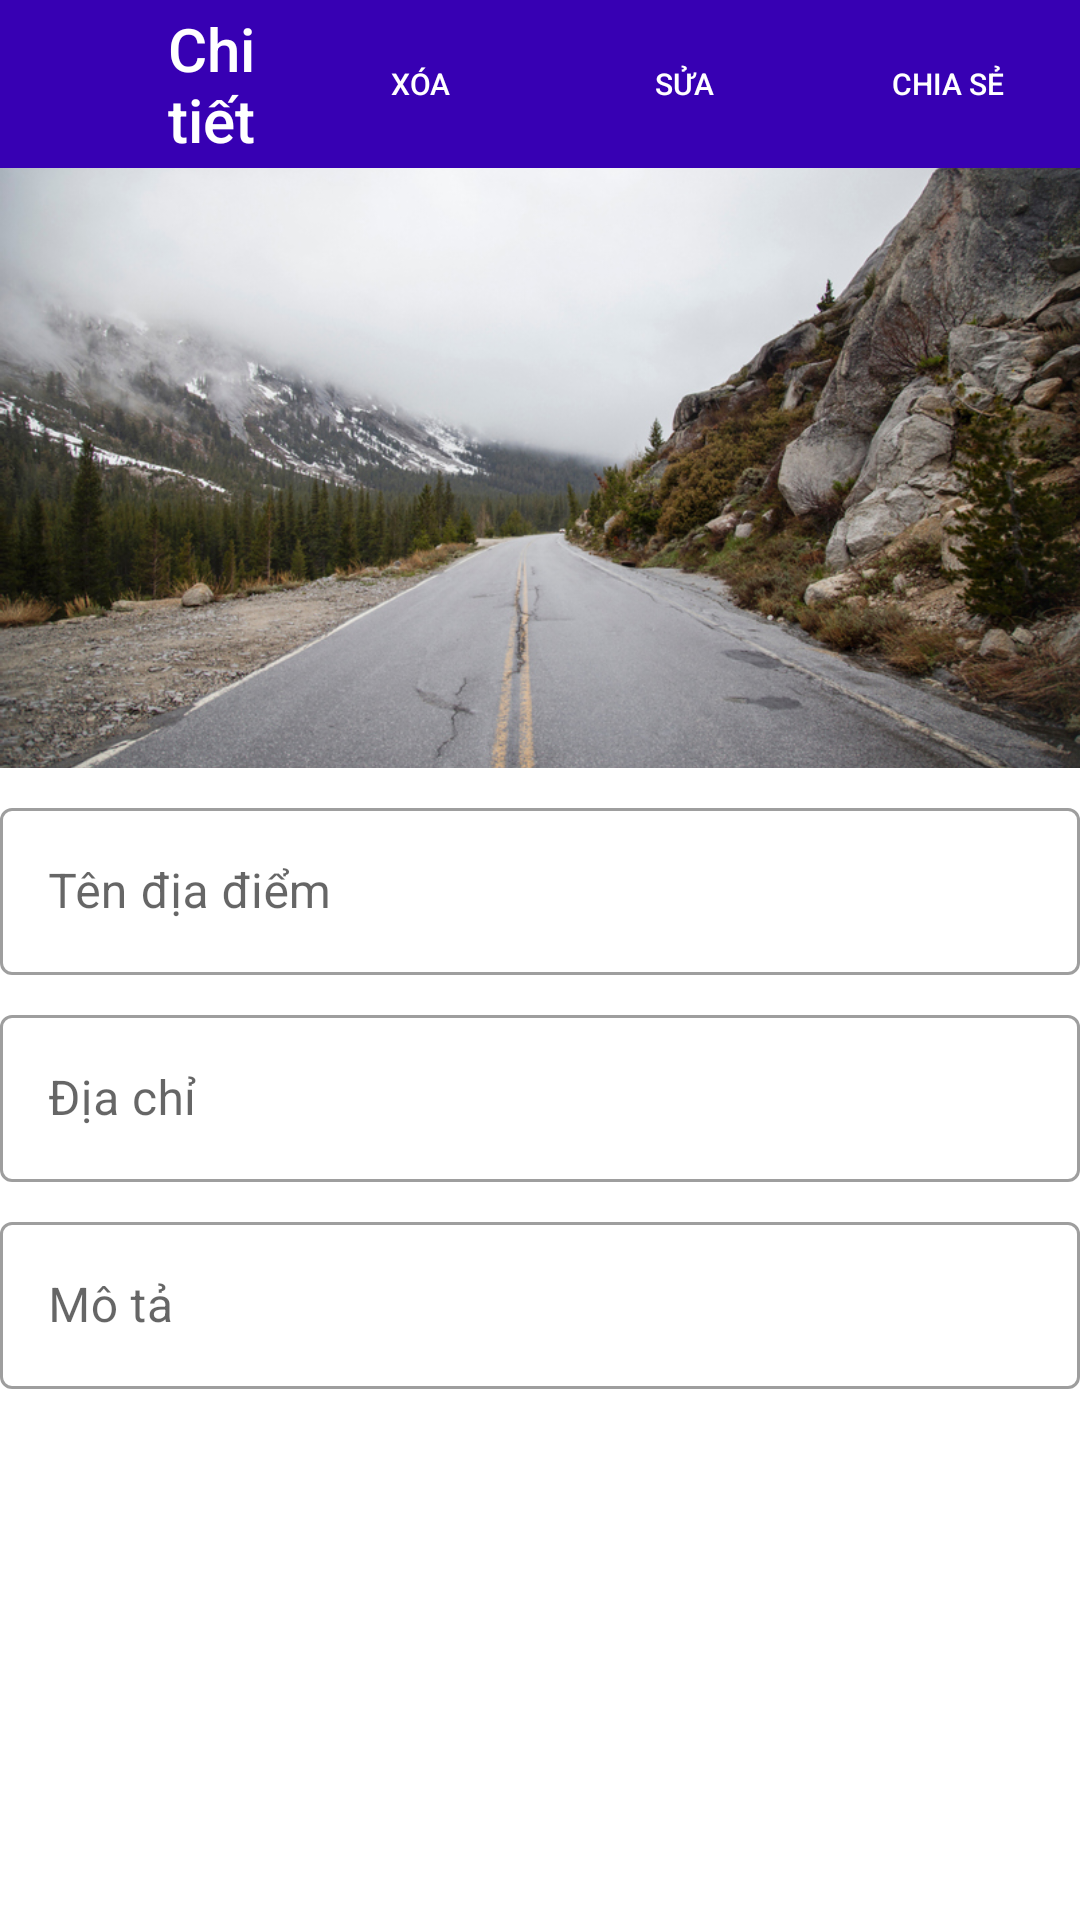

Produce the Android XML layout that renders to this screen, including the resource entries it uses.
<!-- AndroidManifest.xml: application theme Theme.SupportTouristTeam -->
<!-- res/layout/dialog_love_place_detail.xml -->
<?xml version="1.0" encoding="utf-8"?>
<LinearLayout xmlns:android="http://schemas.android.com/apk/res/android"
    xmlns:app="http://schemas.android.com/apk/res-auto"
    android:layout_width="match_parent"
    android:layout_height="match_parent"
    android:background="@android:color/white"
    android:fitsSystemWindows="true"
    android:orientation="vertical">

    <com.google.android.material.appbar.AppBarLayout
        android:layout_width="match_parent"
        android:layout_height="?attr/actionBarSize">

        <LinearLayout
            android:layout_width="match_parent"
            android:layout_height="match_parent"
            android:orientation="horizontal">

            <ImageButton
                android:id="@+id/button_close"
                android:layout_width="?attr/actionBarSize"
                android:layout_height="?attr/actionBarSize"
                android:background="?attr/selectableItemBackgroundBorderless"
                android:tint="@android:color/white"
                app:srcCompat="@drawable/ic_close" />

            <TextView
                android:layout_width="0dp"
                android:layout_height="match_parent"
                android:layout_weight="1"
                android:gravity="center_vertical"
                android:text="Chi tiết"
                android:textAppearance="@style/Base.TextAppearance.AppCompat.Title"
                android:textColor="@android:color/white" />

            <Button
                android:id="@+id/button_delete"
                style="@style/Widget.AppCompat.Button.Borderless"
                android:layout_width="wrap_content"
                android:layout_height="match_parent"
                android:gravity="center"
                android:text="Xóa"
                android:textColor="@android:color/white"
                android:textSize="10sp" />

            <Button
                android:id="@+id/button_edit"
                style="@style/Widget.AppCompat.Button.Borderless"
                android:layout_width="wrap_content"
                android:layout_height="match_parent"
                android:gravity="center"
                android:text="Sửa"
                android:textColor="@android:color/white"
                android:textSize="10sp" />

            <Button
                android:id="@+id/button_share"
                style="@style/Widget.AppCompat.Button.Borderless"
                android:layout_width="wrap_content"
                android:layout_height="match_parent"
                android:gravity="center"
                android:text="Chia sẻ"
                android:textColor="@android:color/white"
                android:textSize="10sp" />

        </LinearLayout>

    </com.google.android.material.appbar.AppBarLayout>

    <androidx.core.widget.NestedScrollView
        android:id="@+id/nested_scroll_view"
        android:layout_width="match_parent"
        android:layout_height="match_parent"
        android:scrollbars="none"
        android:scrollingCache="true">

        <LinearLayout
            android:layout_width="match_parent"
            android:layout_height="match_parent"
            android:orientation="vertical">

            <ImageView
                android:id="@+id/image_user"
                android:layout_width="match_parent"
                android:layout_height="200dp"
                android:scaleType="centerCrop"
                android:src="@drawable/place_default" />

            <com.google.android.material.textfield.TextInputLayout
                android:id="@+id/textInputLayout1"
                style="@style/Widget.MaterialComponents.TextInputLayout.OutlinedBox"
                android:layout_width="match_parent"
                android:layout_height="wrap_content"
                android:layout_marginTop="8dp"
                android:layout_marginBottom="8dp"
                android:hint="Tên địa điểm"
                app:boxBackgroundMode="outline"
                app:endIconMode="clear_text">

                <com.google.android.material.textfield.TextInputEditText
                    android:id="@+id/edt_place_name"
                    android:layout_width="match_parent"
                    android:layout_height="wrap_content"
                    android:inputType="text" />

            </com.google.android.material.textfield.TextInputLayout>

            <com.google.android.material.textfield.TextInputLayout
                android:id="@+id/textInputLayout2"
                style="@style/Widget.MaterialComponents.TextInputLayout.OutlinedBox"
                android:layout_width="match_parent"
                android:layout_height="wrap_content"
                android:layout_marginBottom="8dp"
                android:hint="Địa chỉ"
                app:boxBackgroundMode="outline"
                app:endIconMode="clear_text">

                <com.google.android.material.textfield.TextInputEditText
                    android:id="@+id/edt_address"
                    android:layout_width="match_parent"
                    android:layout_height="wrap_content"
                    android:inputType="text" />

            </com.google.android.material.textfield.TextInputLayout>

            <com.google.android.material.textfield.TextInputLayout
                android:id="@+id/textInputLayout3"
                style="@style/Widget.MaterialComponents.TextInputLayout.OutlinedBox"
                android:layout_width="match_parent"
                android:layout_height="wrap_content"
                android:layout_marginBottom="8dp"
                android:hint="Mô tả"
                app:boxBackgroundMode="outline"
                app:endIconMode="clear_text">

                <com.google.android.material.textfield.TextInputEditText
                    android:id="@+id/edt_description"
                    android:layout_width="match_parent"
                    android:layout_height="wrap_content"
                    android:inputType="textMultiLine" />

            </com.google.android.material.textfield.TextInputLayout>
        </LinearLayout>
    </androidx.core.widget.NestedScrollView>

</LinearLayout>
<!-- resources referenced by this layout -->
<resources>
  <!-- drawable place_default: jpg bitmap (drawable, 327772 bytes) -->
  <style name="Theme.SupportTouristTeam" parent="Theme.MaterialComponents.DayNight.DarkActionBar">
          
          <item name="colorPrimary">@color/purple_700</item>
          <item name="colorPrimaryVariant">@color/purple_700</item>
          <item name="colorOnPrimary">@color/white</item>
          
          <item name="colorSecondary">@color/teal_200</item>
          <item name="colorSecondaryVariant">@color/teal_700</item>
          <item name="colorOnSecondary">@color/black</item>
          
          <item name="android:statusBarColor" tools:targetApi="l">?attr/colorPrimaryVariant</item>
          
      </style>
  <!-- not gathered from this repository: default colours our renderer supplied (Android Studio template values) -->
  <color name="purple_700">#FF3700B3</color>
  <color name="teal_200">#FF03DAC5</color>
  <color name="teal_700">#FF018786</color>
  <color name="black">#FF000000</color>
  <color name="white">#FFFFFFFF</color>
</resources>
